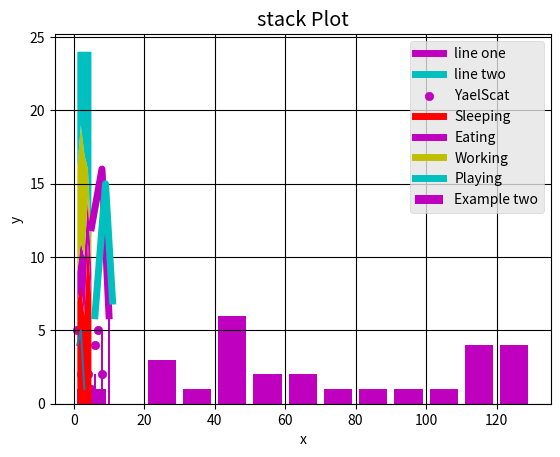

The matplotlib source for this figure:
'''
This is a summary of Matplotlib.
I summarized the following video: https://www.youtube.com/watch?v=WGJJIrtnfpk&list=PL9ooVrP1hQOHY-BeYrKHDrHKphsJOyRyu
time stapes: 8:28:18 - 9:02:43
I did this for my myselfe so I can always go back and remember what I have learned.
I encourage everyone to go watch the video, like, subscribe, and show them love in the comment section!
'''
###############################################
print("Matplotlib is a Python package used for 2D graphics")
print("## The Type of Plots:"
      "1. Bar graph"
      "2. Histograms"
      "3. Scatter Plot"
      "4. Pie Plot"
      "5. Hexagonal Bin Plot"
      "6. Area Plot")
###############################################
from matplotlib import pyplot as plt
###############################################
print("## Simple Graph: ##")
print("Here's some basic code to generate one of the most simple graph:")
plt.plot([1,2,3],[4,5,1])
plt.show()
print("Right now there are no tags, nor X and Y labels, nor a title."
      "Also, we will not be writing the data like that, rather we will pass"
      "it as a variable")
x = [5,8,10]
y = [12,16,6]
plt.plot(x,y,'m')
plt.title("Info")
plt.ylabel("Y axis")
plt.xlabel("X axis")
plt.show()
###############################################
print("## Adding Style To Our Graph: ##")
from matplotlib import style
style.use("ggplot") # the type of plot we want to use
x = [5, 8, 10]
y = [12, 16, 6]
x2 = [6, 9, 11]
y2 = [6, 15, 7]

plt.plot(x,y,'m',label = 'line one', linewidth =5)
plt.plot(x2,y2,'c',label = 'line two', linewidth =5)
plt.title("Epic Info")
plt.ylabel("Y axis")
plt.xlabel("X axis")
plt.legend()
plt.grid(True, color ='k')
plt.show()
###############################################
print("## Bar graph: ##")
print("Bar graphs are used to compare things between different groups")
plt.bar([2,4,6,8,10],[8,6,2,5,6], label = "Example two", color ='m')
plt.legend()
plt.xlabel("bar number")
plt.ylabel("bar height")
plt.title("Bar Graph")
plt.show()
###############################################
print("## Histograms: ##")
population_ages = [22,55,62,45,21,22,34,42,4,99,102,
                   110,120,121,122,130,111,115,112,80,75,
                   65,54,44,43,42,48]
bins = [0,10,20,30,40,50,60,70,80,90,100,110,120,130]
plt.hist(population_ages, bins, histtype='bar',rwidth=0.8, color='m')
plt.xlabel("X")
plt.ylabel("Y")
plt.title("Histogram")
plt.legend()
plt.show()
###############################################
print("The difference between bar graph and a histogram:")
print("Meaning: "
      "     Histogram refers to a graphical representation, that displays data by way of bars to show the frequency of numerical data."
      "     Bar graph is a pictorial representation of data that uses bars to compare different categories of data."
      "Indicates:"
      "     Histogram- Distribution of non-discrete variables"
      "     Bar graph- Comparison of discrete variables"
      "Presents:"
      "     Histogram- Quantitative data	"
      "     Bar graph- Categorical data"
      "Spaces:"
      "     Histogram- Bars touch each other, hence there are no spaces between bars	"
      "     Bar graph- Bars do not touch each other, hence there are spaces between bars."
      "Elements:"
      "     Histogram- Elements are grouped together, so that they are considered as ranges.	"
      "     Bar graph- Elements are taken as individual entities."
      "Can bars be reordered?"
      "     Histogram- No"
      "     Bar graph- Yes"
      "Width of bars:"
      "     Histogram- Need not to be the same"
      "     Bar graph- Same")
###############################################
print("## Scatter Plot: ##")
print("we use scatter plot in order to compare between 2 or"
      " 3 things- 3D, to find a corolation ")
x = [1,2,3,4,5,6,7,8]
y = [5,2,4,2,1,4,5,2]
plt.scatter(x,y, label='YaelScat', color='m')
plt.xlabel("X")
plt.ylabel("Y")
plt.title('Scatter')
plt.legend()
plt.show()
###############################################
print("## Stack Plot: ##")
days = [1,2,3,4,5]
sleeping = [7,8,6,11,7]
eating = [2,3,4,3,2]
working = [7,8,7,2,2]
playing = [8,5,7,8,13]

plt.plot([],[],color='r',label='Sleeping', linewidth=5)
plt.plot([],[],color='m',label='Eating', linewidth=5)
plt.plot([],[],color='y',label='Working', linewidth=5)
plt.plot([],[],color='c',label='Playing', linewidth=5)
plt.stackplot(days,sleeping,eating,working,playing,colors=['r','m','y','c'])
plt.xlabel('x')
plt.ylabel('y')
plt.title("stack Plot")
plt.legend()
plt.show()
###############################################
print("## Pie Plot: ##")
###############################################
print("## Hexagonal Bin Plot: ##")
###############################################
print("## Area Plot: ##")
###############################################
###############################################
###############################################
###############################################
###############################################
########%%%%%%%%%#########%%%%%%%%
########%%%%%%%%%#########%%%%%%%%
########%%%%%%%%%#########%%%%%%%%
########%%%%%%%%%#########%%%%%%%%
########%%%%%%%%%#########%%%%%%%%
#%#%#%#%#%#%#%#%#%#%#
#%#%#%#%#%#%#%#%#%#%#
#%#%#%#%#%#%#%#%#%#%#
#%#%#%#%#%#%#%#%#%#%#
#%#%#%#%#%#%#%#%#%#%#
#%#%#%#%#%#%#%#%#%#%#